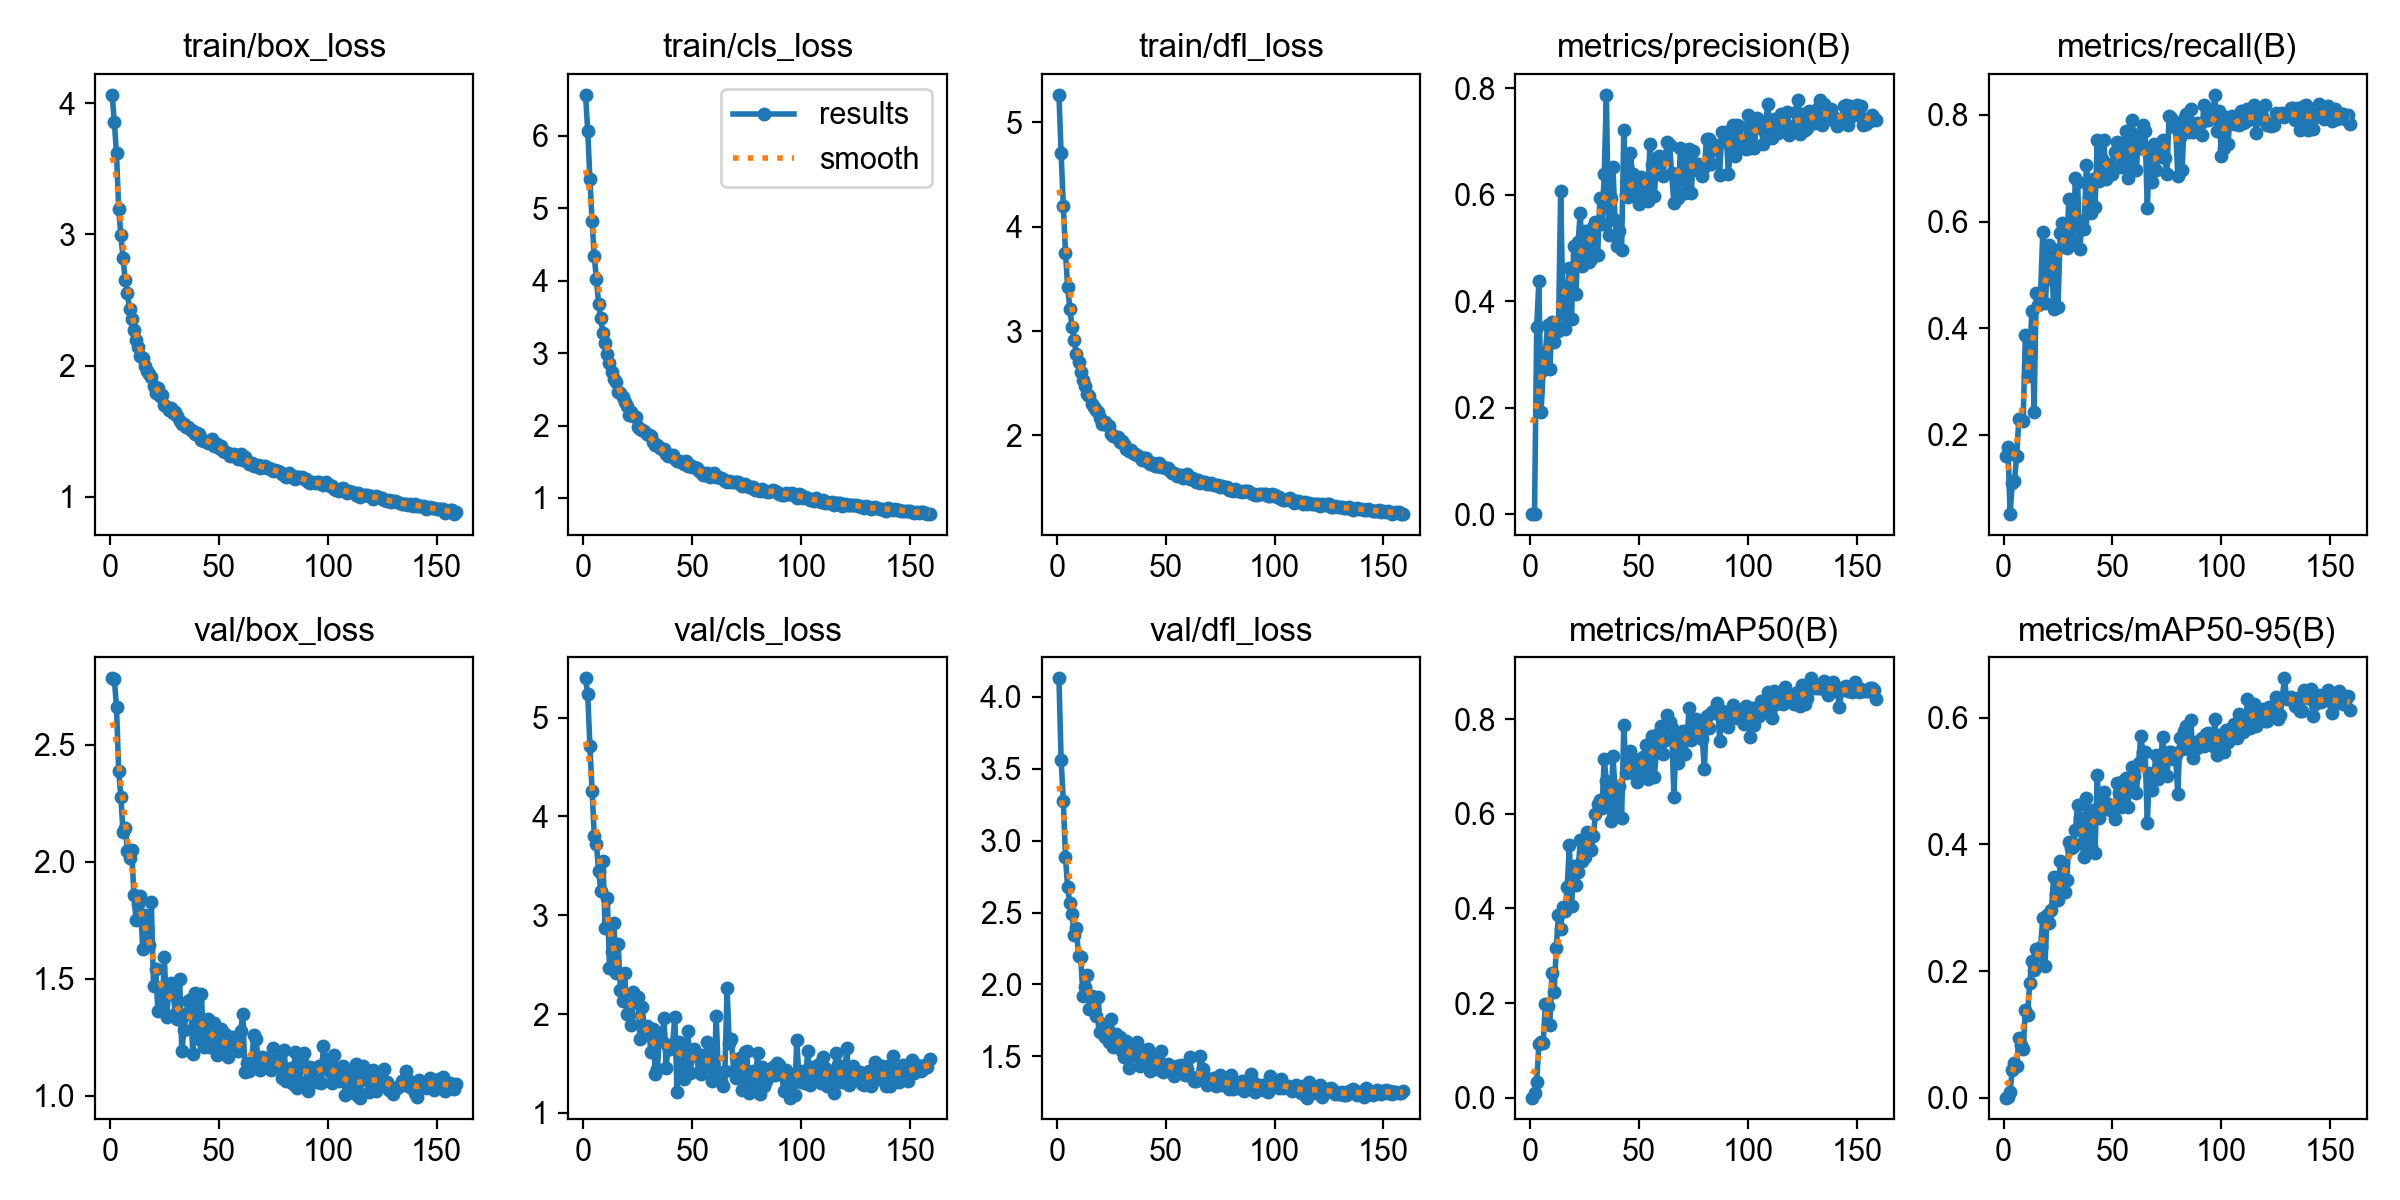

The data file committed next to this chart (first rows):
epoch, time, train/box_loss, train/cls_loss, train/dfl_loss, metrics/precision(B), metrics/recall(B), metrics/mAP50(B), metrics/mAP50-95(B), val/box_loss, val/cls_loss, val/dfl_loss, lr/pg0, lr/pg1, lr/pg2
1, 28.84, 4.064, 6.566, 5.265, 0.00021, 0.1599, 0.00016, 6e-05, 2.783, 5.399, 4.129, 0.0002529, 0.0002529, 0.0002529
2, 45.3, 3.857, 6.069, 4.707, 0.00074, 0.1775, 0.01074, 0.00143, 2.781, 5.235, 3.564, 0.0005062, 0.0005062, 0.0005062
3, 61.18, 3.617, 5.41, 4.201, 0.3521, 0.05108, 0.0321, 0.00888, 2.661, 4.718, 3.276, 0.0007566, 0.0007566, 0.0007566
4, 76.69, 3.198, 4.82, 3.748, 0.4385, 0.1093, 0.1139, 0.04425, 2.387, 4.262, 2.884, 0.0007556, 0.0007556, 0.0007556
5, 92.27, 2.993, 4.346, 3.427, 0.1921, 0.1133, 0.1184, 0.05408, 2.277, 3.808, 2.675, 0.0007511, 0.0007511, 0.0007511
6, 107.6, 2.824, 4.02, 3.215, 0.2709, 0.1595, 0.1159, 0.04948, 2.127, 3.717, 2.566, 0.0007466, 0.0007466, 0.0007466
7, 123.3, 2.651, 3.682, 3.041, 0.3044, 0.2289, 0.1987, 0.09499, 2.145, 3.445, 2.494, 0.0007421, 0.0007421, 0.0007421
8, 138.9, 2.554, 3.486, 2.916, 0.3557, 0.2281, 0.1948, 0.0837, 2.047, 3.251, 2.345, 0.0007377, 0.0007377, 0.0007377
9, 154.4, 2.43, 3.274, 2.778, 0.2727, 0.2264, 0.1545, 0.07707, 2.016, 3.546, 2.396, 0.0007332, 0.0007332, 0.0007332
10, 170, 2.354, 3.135, 2.709, 0.3606, 0.3868, 0.2642, 0.1386, 2.048, 2.871, 2.197, 0.0007287, 0.0007287, 0.0007287
11, 185.7, 2.274, 2.985, 2.605, 0.3241, 0.3104, 0.2238, 0.1302, 1.856, 3.172, 2.193, 0.0007242, 0.0007242, 0.0007242
12, 201.4, 2.195, 2.862, 2.528, 0.3509, 0.3463, 0.317, 0.1807, 1.751, 2.469, 1.923, 0.0007197, 0.0007197, 0.0007197
13, 217, 2.146, 2.743, 2.473, 0.3444, 0.4313, 0.386, 0.2155, 1.822, 2.629, 1.981, 0.0007153, 0.0007153, 0.0007153
14, 232.8, 2.071, 2.642, 2.393, 0.6067, 0.2431, 0.3572, 0.2023, 1.854, 2.923, 2.065, 0.0007108, 0.0007108, 0.0007108
15, 248.5, 2.059, 2.602, 2.382, 0.3986, 0.4655, 0.4031, 0.2356, 1.627, 2.411, 1.83, 0.0007063, 0.0007063, 0.0007063
16, 264.6, 1.995, 2.468, 2.3, 0.3471, 0.4433, 0.3954, 0.2249, 1.771, 2.714, 1.919, 0.0007018, 0.0007018, 0.0007018
17, 281, 1.96, 2.443, 2.277, 0.4247, 0.4649, 0.4457, 0.2378, 1.715, 2.244, 1.829, 0.0006973, 0.0006973, 0.0006973
18, 296.9, 1.936, 2.393, 2.243, 0.4622, 0.5806, 0.5338, 0.2836, 1.646, 2.13, 1.782, 0.0006929, 0.0006929, 0.0006929
19, 312.7, 1.913, 2.33, 2.228, 0.3658, 0.4472, 0.4051, 0.2083, 1.829, 2.416, 1.91, 0.0006884, 0.0006884, 0.0006884
20, 328.4, 1.843, 2.276, 2.168, 0.503, 0.4925, 0.4905, 0.289, 1.47, 2, 1.673, 0.0006839, 0.0006839, 0.0006839
21, 344.1, 1.792, 2.145, 2.11, 0.4128, 0.5559, 0.4506, 0.2755, 1.541, 1.988, 1.722, 0.0006794, 0.0006794, 0.0006794
22, 360.1, 1.831, 2.192, 2.129, 0.511, 0.5333, 0.4763, 0.2966, 1.363, 1.889, 1.633, 0.000675, 0.000675, 0.000675
23, 376.1, 1.767, 2.132, 2.102, 0.5663, 0.4367, 0.545, 0.3481, 1.46, 2.219, 1.695, 0.0006705, 0.0006705, 0.0006705
24, 391.7, 1.78, 2.112, 2.09, 0.4659, 0.5465, 0.5005, 0.3221, 1.374, 2.122, 1.601, 0.000666, 0.000666, 0.000666
25, 407.8, 1.703, 1.98, 2.011, 0.5313, 0.4392, 0.5086, 0.3115, 1.594, 2.174, 1.758, 0.0006615, 0.0006615, 0.0006615
26, 424.2, 1.682, 1.953, 1.996, 0.5251, 0.5783, 0.5612, 0.3732, 1.336, 1.751, 1.562, 0.000657, 0.000657, 0.000657
27, 440.5, 1.665, 1.94, 1.982, 0.4737, 0.5974, 0.5275, 0.3407, 1.446, 2.075, 1.654, 0.0006526, 0.0006526, 0.0006526
28, 457.1, 1.674, 1.919, 1.981, 0.4789, 0.5805, 0.5231, 0.3255, 1.483, 1.85, 1.616, 0.0006481, 0.0006481, 0.0006481
29, 473.6, 1.638, 1.876, 1.936, 0.5392, 0.5504, 0.5535, 0.3438, 1.437, 1.876, 1.638, 0.0006436, 0.0006436, 0.0006436
30, 490.4, 1.644, 1.869, 1.944, 0.5481, 0.6427, 0.6002, 0.4035, 1.351, 1.851, 1.538, 0.0006391, 0.0006391, 0.0006391
31, 507.5, 1.618, 1.852, 1.915, 0.4876, 0.6022, 0.6205, 0.3949, 1.327, 1.618, 1.495, 0.0006347, 0.0006347, 0.0006347
32, 524.2, 1.576, 1.773, 1.868, 0.5939, 0.5666, 0.6302, 0.3952, 1.5, 1.845, 1.608, 0.0006302, 0.0006302, 0.0006302
33, 541, 1.555, 1.724, 1.852, 0.5455, 0.6822, 0.6133, 0.4235, 1.192, 1.397, 1.422, 0.0006257, 0.0006257, 0.0006257
34, 557.7, 1.555, 1.732, 1.858, 0.6382, 0.6747, 0.7153, 0.4617, 1.279, 1.444, 1.5, 0.0006212, 0.0006212, 0.0006212
35, 574.2, 1.534, 1.685, 1.832, 0.7877, 0.5477, 0.6701, 0.4425, 1.348, 1.811, 1.54, 0.0006167, 0.0006167, 0.0006167
36, 590.7, 1.533, 1.67, 1.82, 0.5241, 0.6018, 0.6154, 0.4022, 1.407, 1.73, 1.521, 0.0006123, 0.0006123, 0.0006123
37, 607, 1.508, 1.673, 1.813, 0.5939, 0.5855, 0.5848, 0.3802, 1.416, 1.957, 1.598, 0.0006078, 0.0006078, 0.0006078
38, 623.3, 1.503, 1.604, 1.79, 0.6526, 0.7054, 0.7231, 0.474, 1.18, 1.458, 1.436, 0.0006033, 0.0006033, 0.0006033
39, 639.5, 1.476, 1.584, 1.769, 0.5518, 0.6691, 0.6524, 0.4091, 1.44, 1.68, 1.535, 0.0005988, 0.0005988, 0.0005988
40, 655.8, 1.489, 1.586, 1.785, 0.5045, 0.6163, 0.6051, 0.3977, 1.338, 1.651, 1.501, 0.0005943, 0.0005943, 0.0005943
41, 672.1, 1.479, 1.587, 1.784, 0.5316, 0.6795, 0.6582, 0.4542, 1.242, 1.696, 1.47, 0.0005899, 0.0005899, 0.0005899
42, 688.2, 1.436, 1.537, 1.749, 0.4968, 0.6278, 0.5911, 0.3859, 1.434, 1.971, 1.549, 0.0005854, 0.0005854, 0.0005854
43, 704.1, 1.428, 1.514, 1.731, 0.722, 0.7538, 0.7882, 0.5103, 1.208, 1.21, 1.402, 0.0005809, 0.0005809, 0.0005809
44, 720.5, 1.428, 1.515, 1.733, 0.5998, 0.6762, 0.6866, 0.442, 1.306, 1.72, 1.502, 0.0005764, 0.0005764, 0.0005764
45, 736.4, 1.41, 1.501, 1.711, 0.5951, 0.717, 0.7126, 0.4543, 1.329, 1.615, 1.497, 0.000572, 0.000572, 0.000572
46, 752.5, 1.415, 1.472, 1.71, 0.6785, 0.7538, 0.733, 0.4825, 1.211, 1.343, 1.413, 0.0005675, 0.0005675, 0.0005675
47, 768.6, 1.439, 1.506, 1.736, 0.6391, 0.6799, 0.6875, 0.4574, 1.238, 1.661, 1.431, 0.000563, 0.000563, 0.000563
48, 784.8, 1.387, 1.434, 1.694, 0.6174, 0.6951, 0.7169, 0.4637, 1.313, 1.825, 1.538, 0.0005585, 0.0005585, 0.0005585
49, 801.1, 1.405, 1.458, 1.7, 0.5982, 0.707, 0.6676, 0.454, 1.176, 1.401, 1.393, 0.000554, 0.000554, 0.000554
50, 817.2, 1.372, 1.424, 1.688, 0.5825, 0.6885, 0.7009, 0.4571, 1.242, 1.58, 1.441, 0.0005496, 0.0005496, 0.0005496
51, 833.2, 1.389, 1.429, 1.684, 0.6335, 0.7305, 0.6851, 0.4401, 1.286, 1.642, 1.447, 0.0005451, 0.0005451, 0.0005451
52, 849.5, 1.348, 1.42, 1.659, 0.619, 0.7493, 0.7199, 0.4965, 1.183, 1.571, 1.426, 0.0005406, 0.0005406, 0.0005406
53, 865.7, 1.34, 1.374, 1.636, 0.6093, 0.7482, 0.7455, 0.4811, 1.264, 1.419, 1.428, 0.0005361, 0.0005361, 0.0005361
54, 881.7, 1.334, 1.357, 1.641, 0.5892, 0.7027, 0.6736, 0.4596, 1.165, 1.393, 1.366, 0.0005317, 0.0005317, 0.0005317
55, 897.5, 1.308, 1.318, 1.613, 0.6956, 0.7156, 0.7497, 0.5009, 1.219, 1.583, 1.433, 0.0005272, 0.0005272, 0.0005272
56, 913.2, 1.318, 1.312, 1.62, 0.6557, 0.7698, 0.7656, 0.5057, 1.252, 1.465, 1.414, 0.0005227, 0.0005227, 0.0005227
57, 928.6, 1.324, 1.347, 1.621, 0.5973, 0.6815, 0.6787, 0.4591, 1.233, 1.715, 1.437, 0.0005182, 0.0005182, 0.0005182
58, 944, 1.3, 1.285, 1.588, 0.6615, 0.7004, 0.7312, 0.5009, 1.2, 1.63, 1.402, 0.0005137, 0.0005137, 0.0005137
59, 959.5, 1.291, 1.312, 1.603, 0.6729, 0.7905, 0.7701, 0.5221, 1.19, 1.325, 1.369, 0.0005093, 0.0005093, 0.0005093
60, 975.3, 1.329, 1.342, 1.63, 0.6616, 0.7548, 0.7859, 0.5086, 1.276, 1.354, 1.414, 0.0005048, 0.0005048, 0.0005048
... 99 more rows
